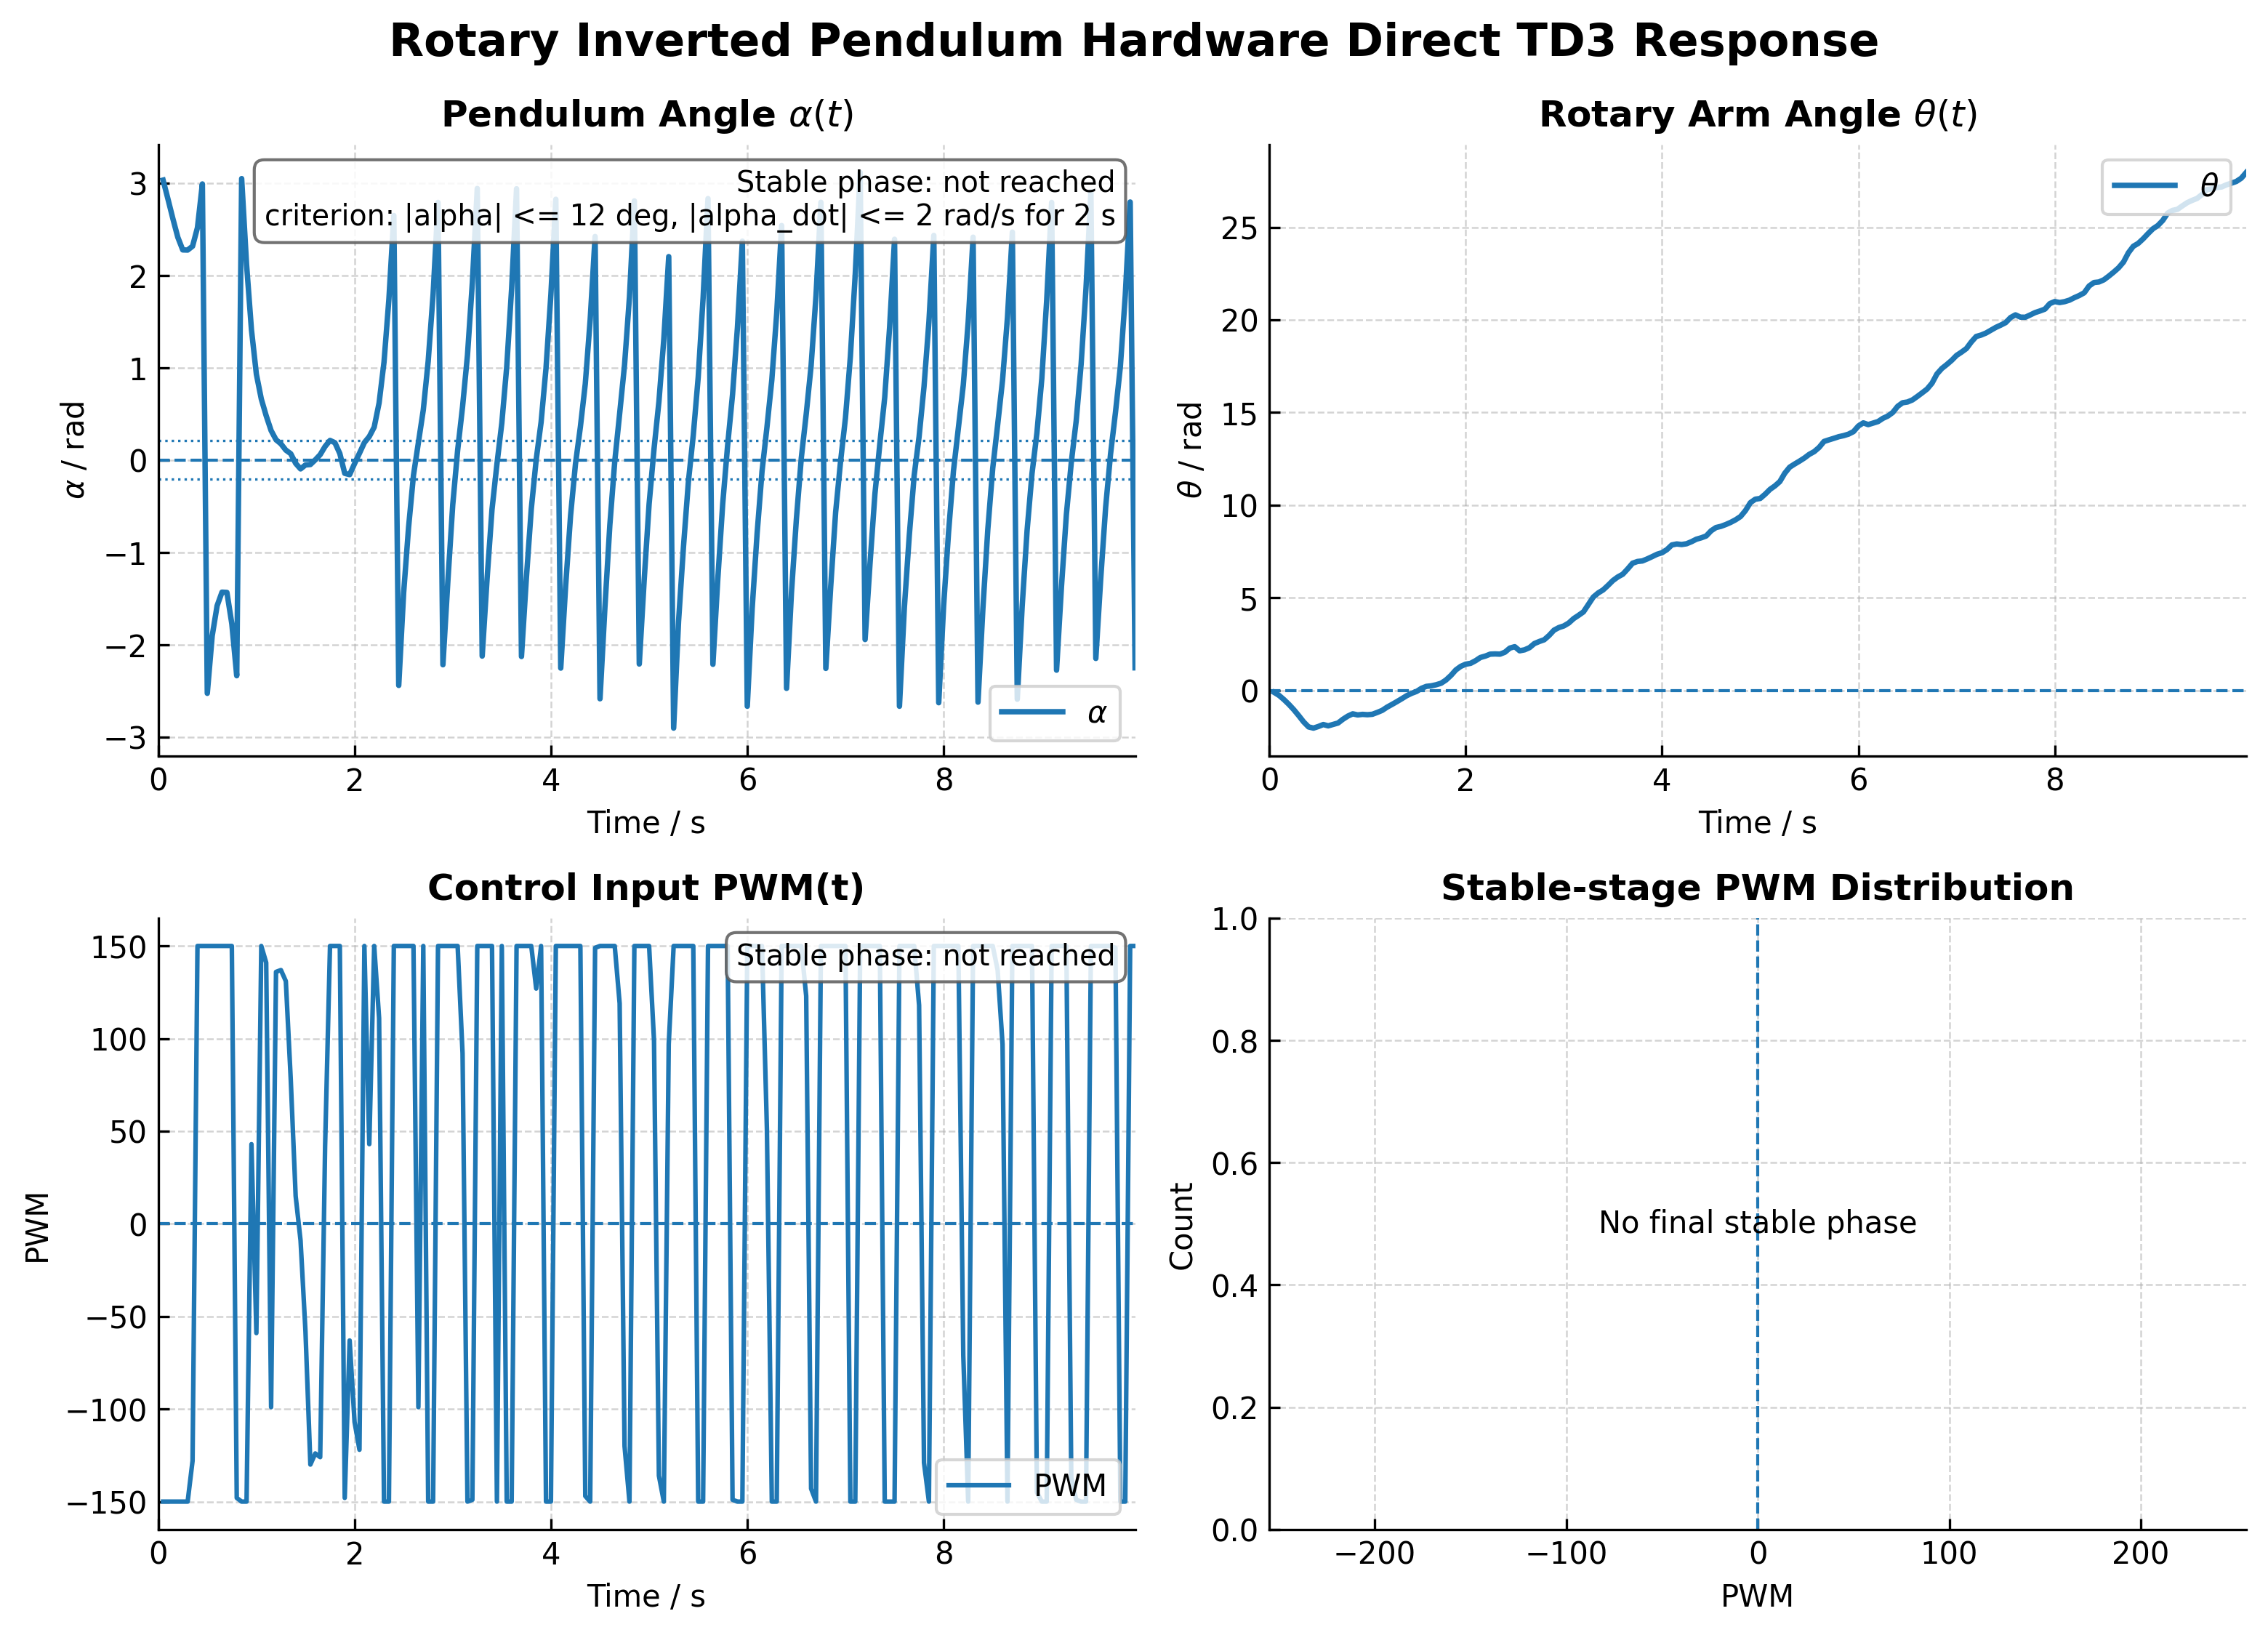

The file beside this chart, header and first rows:
time_s, theta_rad, theta_dot_rad_s, alpha_rad, alpha_dot_rad_s, pwm, mode, blend, action_norm, policy_raw
0.05, -0.1109, -2.473, 3.032, -1.582, -150.0, 1, 0.0, -1.0, -63.17
0.1, -0.2744, -3.592, 2.824, -3.506, -150.0, 1, 0.0, -1.0, -67.2
0.15, -0.502, -4.718, 2.612, -3.477, -150.0, 1, 0.0, -1.0, -51.48
0.2, -0.7589, -5.121, 2.412, -2.677, -150.0, 1, 0.0, -1.0, -38.52
0.25, -1.045, -5.72, 2.276, -2.237, -150.0, 1, 0.0, -1.0, -29.94
0.3, -1.366, -6.541, 2.274, 0.3018, -150.0, 1, 0.0, -0.9999, -5.021
0.35, -1.704, -6.506, 2.316, 1.139, -128.0, 1, 0.0, -0.8534, -1.268
0.4, -1.973, -5.702, 2.517, 4.587, 150.0, 1, 0.0, 1.0, 17.29
0.45, -2.037, -0.5294, 2.99, 10.42, 150.0, 1, 0.0, 1.0, 18.01
0.5, -1.95, 2.362, -2.528, 14.43, 150.0, 1, 0.0, 1.0, 18.53
0.55, -1.845, 2.911, -1.905, 11.35, 150.0, 1, 0.0, 1.0, 16.31
0.6, -1.915, -1.287, -1.58, 4.486, 150.0, 1, 0.0, 1.0, 37.52
0.65, -1.839, 1.001, -1.432, 3.316, 150.0, 1, 0.0, 1.0, 32.41
0.7, -1.763, 1.732, -1.435, -0.07675, 150.0, 1, 0.0, 1.0, 37.56
0.75, -1.559, 3.803, -1.775, -7.673, 150.0, 1, 0.0, 1.0, 19.56
0.8, -1.389, 3.106, -2.338, -11.46, -148.0, 1, 0.0, -0.9853, -2.454
0.85, -1.267, 0.7369, 3.048, -18.81, -150.0, 1, 0.0, -1.0, -46.96
0.9, -1.325, -0.7127, 2.119, -18.48, -150.0, 1, 0.0, -1.0, -32.98
0.95, -1.296, 1.339, 1.41, -14.2, 43.0, 1, 0.0, 0.289, 0.2975
1.0, -1.313, 0.2431, 0.9296, -8.9, -59.0, 1, 0.0, -0.3914, -0.4135
1.05, -1.29, 0.1081, 0.6612, -4.802, 150.0, 1, 0.0, 0.9999, 4.9
1.1, -1.191, 2.177, 0.4789, -3.602, 141.0, 1, 0.0, 0.9372, 1.714
1.15, -1.08, 2.574, 0.3188, -3.62, -99.0, 2, 0.18, -0.6631, -0.7984
1.2, -0.9048, 3.038, 0.2194, -1.601, 136.0, 2, 0.8873, 0.9046, 1.497
1.25, -0.7589, 3.28, 0.1749, -0.6829, 137.0, 2, 0.9845, 0.9107, 1.531
1.3, -0.6071, 3.333, 0.1067, -0.5154, 131.0, 3, 0.9979, 0.8746, 1.353
1.35, -0.4495, 3.888, 0.0682, -1.237, 78.0, 3, 0.9997, 0.5178, 0.5733
1.4, -0.286, 2.926, -0.03655, -1.002, 15.0, 3, 1, 0.09734, 0.09765
1.45, -0.1576, 0.2571, -0.09693, 0.4787, -9.0, 3, 1, -0.0612, -0.06128
1.5, -0.05837, 1.769, -0.05403, -0.484, -58.0, 3, 1, -0.3879, -0.4094
1.55, 0.1109, 2.322, -0.04926, -0.3126, -130.0, 3, 1, -0.8656, -1.315
1.6, 0.216, 1.828, 0.001483, 0.957, -124.0, 3, 1, -0.8239, -1.169
1.65, 0.2452, 1.328, 0.05782, 0.7738, -126.0, 3, 1, -0.8383, -1.215
1.7, 0.3035, 1.443, 0.1468, 1.577, 42.0, 3, 1, 0.2768, 0.2842
1.75, 0.3853, 4.29, 0.212, -0.4794, 150.0, 3, 1, 0.9999, 5.142
1.8, 0.5604, 5.572, 0.1868, -0.7905, 150.0, 3, 1, 1, 7.823
1.85, 0.8055, 6.664, 0.06968, -3.041, 150.0, 3, 1, 0.9988, 3.727
1.9, 1.103, 2.773, -0.1446, 0.2266, -148.0, 3, 1, -0.9883, -2.566
1.95, 1.296, -0.736, -0.1589, 1.456, -63.0, 3, 1, -0.4226, -0.4508
2.0, 1.413, 1.719, -0.03973, 0.5226, -107.0, 3, 1, -0.7127, -0.8926
2.05, 1.459, 1.621, 0.07265, 1.896, -122.0, 3, 1, -0.8138, -1.138
2.1, 1.599, 2.688, 0.1883, 1.348, 150.0, 3, 1, 0.9976, 3.369
2.15, 1.775, 5.688, 0.2535, -0.153, 43.0, 3, 1, 0.2863, 0.2945
2.2, 1.85, 1.23, 0.3558, 5.337, 150.0, 3, 1, 1, 7.5
2.25, 1.955, 0.4533, 0.6182, 7.304, 111.0, 2, 0.82, 0.7425, 0.956
2.3, 1.967, -0.04326, 1.06, 10.27, -150.0, 2, 0.1127, -1, -7.194
2.35, 1.955, -0.3006, 1.745, 14.05, -150.0, 2, 0.01549, -1, -7.095
2.4, 2.061, 2.988, 2.648, 18.96, 150.0, 1, 0.002129, 1.0, 11.13
2.45, 2.282, 4.204, -2.442, 22.72, 150.0, 1, 0.0002927, 1.0, 17.06
2.5, 2.358, 1.478, -1.438, 19.02, 150.0, 1, 4.02e-05, 1.0, 16.37
2.55, 2.136, -4.532, -0.7326, 14.28, 150.0, 1, 5.5e-06, 1.0, 18.67
2.6, 2.189, 1.5, -0.1669, 8.221, 150.0, 2, 0.5479, 1, 7.015
2.65, 2.306, 3.897, 0.1883, 6.653, -99.0, 2, 0.9379, -0.6625, -0.7973
2.7, 2.528, 2.364, 0.5411, 9.419, 150.0, 3, 0.9915, 0.999, 3.79
2.75, 2.638, 1.509, 1.07, 12.07, -150.0, 2, 0.1664, -0.999, -3.793
2.8, 2.732, 1.573, 1.794, 15.54, -150.0, 2, 0.02288, -0.9999, -4.99
2.85, 2.965, 5.618, 2.79, 21.2, 150.0, 1, 0.003145, 1.0, 23.49
2.9, 3.251, 5.187, -2.218, 24.83, 150.0, 1, 0.0004322, 1.0, 21.47
2.95, 3.391, 1.43, -1.319, 16.51, 150.0, 1, 5.94e-05, 1.0, 18.14
3.0, 3.479, 1.066, -0.4863, 15.9, 150.0, 1, 8.2e-06, 1.0, 16.41
... 139 more rows
